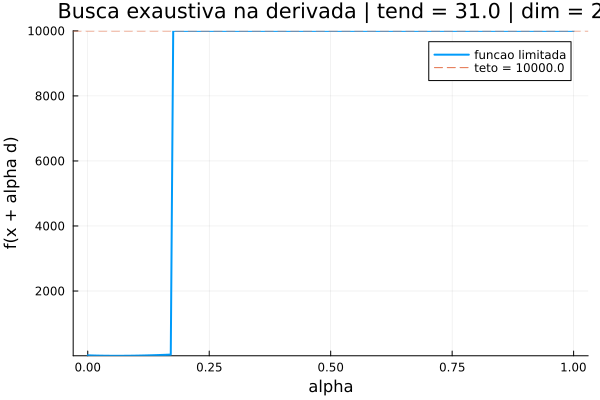

Values plotted in this chart, from the file beside it:
alpha, f, f_plot, x1, x2
0.0, 22.17, 22.17, 0.09, 0.09
0.005025, 19.68, 19.68, 0.09019, 0.09502
0.01005, 17.45, 17.45, 0.09037, 0.1
0.01508, 15.48, 15.48, 0.09056, 0.1051
0.0201, 13.75, 13.75, 0.09075, 0.1101
0.02513, 12.26, 12.26, 0.09094, 0.1151
0.03015, 10.99, 10.99, 0.09112, 0.1201
0.03518, 9.942, 9.942, 0.09131, 0.1252
0.0402, 9.1, 9.1, 0.0915, 0.1302
0.04523, 8.461, 8.461, 0.09168, 0.1352
0.05025, 8.018, 8.018, 0.09187, 0.1402
0.05528, 7.765, 7.765, 0.09206, 0.1452
0.0603, 7.697, 7.697, 0.09224, 0.1503
0.06533, 7.809, 7.809, 0.09243, 0.1553
0.07035, 8.095, 8.095, 0.09262, 0.1603
0.07538, 8.551, 8.551, 0.09281, 0.1653
0.0804, 9.174, 9.174, 0.09299, 0.1703
0.08543, 9.958, 9.958, 0.09318, 0.1754
0.09045, 10.9, 10.9, 0.09337, 0.1804
0.09548, 12, 12, 0.09355, 0.1854
0.1005, 13.25, 13.25, 0.09374, 0.1904
0.1055, 14.64, 14.64, 0.09393, 0.1955
0.1106, 16.18, 16.18, 0.09411, 0.2005
0.1156, 17.87, 17.87, 0.0943, 0.2055
0.1206, 19.69, 19.69, 0.09449, 0.2105
0.1256, 21.65, 21.65, 0.09468, 0.2155
0.1307, 23.74, 23.74, 0.09486, 0.2206
0.1357, 25.97, 25.97, 0.09505, 0.2256
0.1407, 28.32, 28.32, 0.09524, 0.2306
0.1457, 30.8, 30.8, 0.09542, 0.2356
0.1508, 33.4, 33.4, 0.09561, 0.2406
0.1558, 36.13, 36.13, 0.0958, 0.2457
0.1608, 38.97, 38.97, 0.09599, 0.2507
0.1658, 41.94, 41.94, 0.09617, 0.2557
0.1709, 45.02, 45.02, 0.09636, 0.2607
0.1759, 3.380000000000001e56, 10000, 0.09655, 0.2658
0.1809, 3.380000000000001e56, 10000, 0.09673, 0.2708
0.1859, 3.380000000000001e56, 10000, 0.09692, 0.2758
0.191, 3.380000000000001e56, 10000, 0.09711, 0.2808
0.196, 3.380000000000001e56, 10000, 0.09729, 0.2858
0.201, 3.380000000000001e56, 10000, 0.09748, 0.2909
0.206, 3.380000000000001e56, 10000, 0.09767, 0.2959
0.2111, 3.380000000000001e56, 10000, 0.09786, 0.3009
0.2161, 3.380000000000001e56, 10000, 0.09804, 0.3059
0.2211, 3.380000000000001e56, 10000, 0.09823, 0.311
0.2261, 3.380000000000001e56, 10000, 0.09842, 0.316
0.2312, 3.380000000000001e56, 10000, 0.0986, 0.321
0.2362, 3.380000000000001e56, 10000, 0.09879, 0.326
0.2412, 3.380000000000001e56, 10000, 0.09898, 0.331
0.2462, 3.380000000000001e56, 10000, 0.09917, 0.3361
0.2513, 3.380000000000001e56, 10000, 0.09935, 0.3411
0.2563, 3.380000000000001e56, 10000, 0.09954, 0.3461
0.2613, 3.380000000000001e56, 10000, 0.09973, 0.3511
0.2663, 3.380000000000001e56, 10000, 0.09991, 0.3561
0.2714, 3.380000000000001e56, 10000, 0.1001, 0.3612
0.2764, 3.380000000000001e56, 10000, 0.1003, 0.3662
0.2814, 3.380000000000001e56, 10000, 0.1005, 0.3712
0.2864, 3.380000000000001e56, 10000, 0.1007, 0.3762
0.2915, 3.380000000000001e56, 10000, 0.1008, 0.3813
0.2965, 3.380000000000001e56, 10000, 0.101, 0.3863
... 140 more rows
